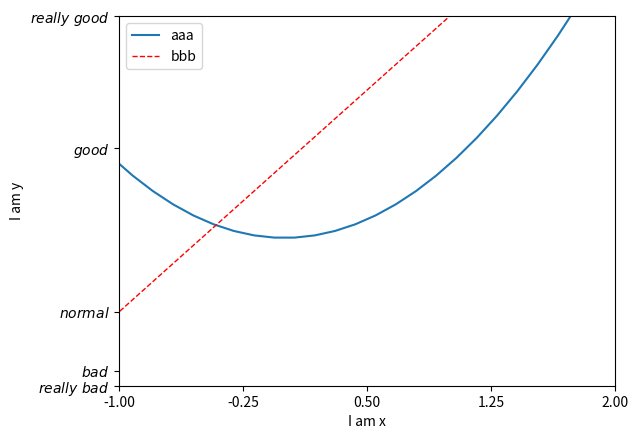

Reproduce this figure in Python.
import matplotlib.pyplot as plt 
import numpy as np 

x = np.linspace(-3,3,50)
y1 = 2*x + 1
y2 = x**2

plt.figure()

# 设置坐标轴的名字和范围
plt.xlim((-1,2))
plt.ylim((-2,3))
plt.xlabel(('I am x'))
plt.ylabel(('I am y'))

# 改变坐标轴上ticks的显示
# 使用plt.xticks设置x轴刻度：范围是(-1,2);个数是5.
# 使用plt.yticks设置y轴刻度以及名称：
# 刻度为[-2, -1.8, -1, 1.22, 3]；
# 对应刻度的名称为[‘really bad’,’bad’,’normal’,’good’, ‘really good’].
new_ticks = np.linspace(-1,2,5)
print(new_ticks)
plt.xticks(new_ticks)
plt.yticks([-2,-1.8,-1,1.22,3],[r'$really\ bad$', r'$bad$', r'$normal$', r'$good$', r'$really\ good$'])

l1, = plt.plot(x, y2, label='up')
l2, = plt.plot(x, y1, color='red', linewidth=1.0, linestyle='--', label='down')
plt.legend(handles=[l1,l2], labels=['aaa','bbb'], loc='best')

plt.show()